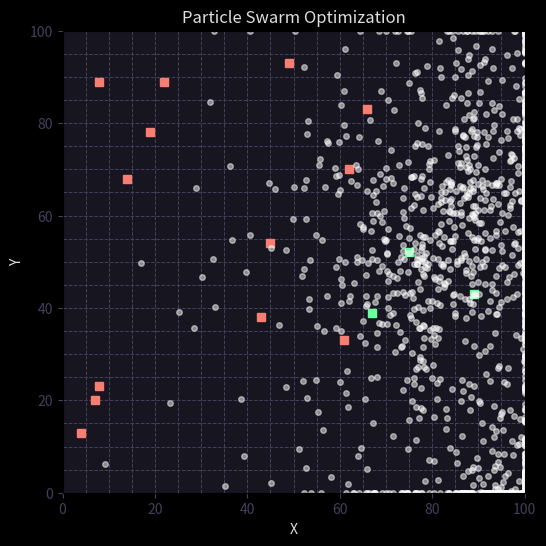

This chart was generated by the following Python code:
import random
import math
import matplotlib.pyplot as plt
from matplotlib.animation import FuncAnimation

# Generic parameters
x_bounds = [0, 100]  # Boundaries for x-coordinates
y_bounds = [0, 100]  # Boundaries for y-coordinates
num_points = 3  # Number of points to optimize
num_particles = 500  # Number of particles in the swarm
num_iterations = 1000  # Maximum number of optimization iterations
i_weight = 0.7  # Inertia weight: controls the impact of the previous velocity
m_weight = 1.5  # Memory weight: controls the particle's tendency to return to its best-known position
s_weight = 1.5  # Social weight: controls the influence of the global best position

# Generate random locations for entities (these could be stores, obstacles, targets, etc.)
num_targets = 3
num_obstacles = 13
target_locations = [[random.randint(*x_bounds), random.randint(*y_bounds)] for _ in range(num_targets)]
obstacle_locations = [[random.randint(*x_bounds), random.randint(*y_bounds)] for _ in range(num_obstacles)]

def distance(p1, p2):
    """Calculate Euclidean distance between two points."""
    return math.sqrt((p1[0] - p2[0])**2 + (p1[1] - p2[1])**2)

def fitness_function(*positions, maximize_obstacle_distance=True):
    """
    Generic fitness function to evaluate a configuration of points.
    - maximize_obstacle_distance: If True, maximize the minimum distance from obstacles.
                                  If False, minimize the distance to obstacles.
    """
    positions = zip(positions[0::2], positions[1::2])
    
    target_distances = []
    obstacle_distances = []
    
    # Calculate distances from each point to all targets and obstacles
    for position in positions:
        target_distances.append([distance(position, target) for target in target_locations])
        obstacle_distances.append([distance(position, obstacle) for obstacle in obstacle_locations])
    
    # Find the minimum distance to targets and obstacles for each point
    min_target_distances = [min(dists) for dists in zip(*target_distances)]
    min_obstacle_distances = [min(dists) for dists in zip(*obstacle_distances)]
    
    # Calculate fitness based on maximizing or minimizing distance from obstacles
    if maximize_obstacle_distance:
        fitness = min(min_obstacle_distances) - max(min_target_distances)
    else:
        fitness = max(min_target_distances) - min(min_obstacle_distances)
    
    return fitness

class Particle:
    def __init__(self, bounds):
        self.position = [random.uniform(bound[0], bound[1]) for bound in bounds]
        self.velocity = [random.uniform(-1, 1) for _ in bounds]
        self.best_position = self.position[:]
        self.best_fitness = fitness_function(*self.position)
        
    def update_velocity(self, global_best_position, i_weight, m_weight, s_weight):
        for x in range(len(self.position)):
            inertia = i_weight * self.velocity[x]
            memory = m_weight * random.random() * (self.best_position[x] - self.position[x])
            social = s_weight * random.random() * (global_best_position[x] - self.position[x])
            self.velocity[x] = inertia + memory + social
    
    def update_position(self, bounds):
        for x in range(len(self.position)):
            self.position[x] += self.velocity[x]
            self.position[x] = max(bounds[x][0], min(self.position[x], bounds[x][1]))
        
        fitness = fitness_function(*self.position)
        if fitness > self.best_fitness:
            self.best_fitness = fitness
            self.best_position = self.position[:]

class Swarm:
    def __init__(self, num_particles, bounds, i_weight=0.7, m_weight=1.5, s_weight=1.5):
        self.i_weight = i_weight
        self.m_weight = m_weight
        self.s_weight = s_weight
        self.bounds = bounds
        self.particles = [Particle(self.bounds) for _ in range(num_particles)]
        self.global_best_position = self.particles[0].position[:]
        self.global_best_fitness = self.particles[0].best_fitness
        
    def optimize(self):
        for particle in self.particles:
            particle.update_velocity(self.global_best_position, self.i_weight, self.m_weight, self.s_weight)
            particle.update_position(self.bounds)
            if particle.best_fitness > self.global_best_fitness:
                self.global_best_fitness = particle.best_fitness
                self.global_best_position = particle.best_position[:]
        return self.get_all_positions()

    def get_all_positions(self):
        return [particle.position for particle in self.particles]

def main():
    global anim, prev_best_fitness, convergence_count
    
    # Set up the plot
    fig, ax = plt.subplots(figsize=(8, 6))
    fig.patch.set_facecolor('#000000')
    ax.set_facecolor('#171520')
    ax.set_xlim(x_bounds[0], x_bounds[1])
    ax.set_ylim(y_bounds[0], y_bounds[1])
    ax.set_aspect('equal', adjustable='box')

    ax.tick_params(axis='both', colors='#45405c')
    ax.xaxis.label.set_color('#45405c')
    ax.yaxis.label.set_color('#45405c')
    plt.title("Particle Swarm Optimization", color='#dfdfdf')

    ax.grid(True, which='both', linestyle='--', linewidth=0.7, color='#45405c')
    ax.minorticks_on()

    # Plot target locations
    for target in target_locations:
        ax.plot(target[0], target[1], 's', markersize=6, color='#6AFF9B')

    # Plot obstacle locations
    for obs in obstacle_locations:
        ax.plot(obs[0], obs[1], 's', markersize=6, color='#f97e72')

    # Initialize particles plot
    particles_plot, = ax.plot([], [], 'o', markersize=4, color='#FFFFFF', alpha=0.5)

    # Set up the optimization problem
    bounds = [x_bounds, y_bounds] * num_points
    swarm = Swarm(num_particles, bounds, i_weight, m_weight, s_weight)

    # Initialize previous best fitness
    prev_best_fitness = float('-inf')
    convergence_count = 0
    convergence_threshold = 50  # Number of iterations without improvement to consider convergence

    # Animation update function
    def update(frame):
        global prev_best_fitness, convergence_count
        
        positions = swarm.optimize()
        x_positions = [pos[i] for pos in positions for i in range(0, len(pos), 2)]
        y_positions = [pos[i] for pos in positions for i in range(1, len(pos), 2)]
        particles_plot.set_data(x_positions, y_positions)
        
        # Print current best fitness to terminal
        print(f"Iteration {frame + 1}: Best Fitness = {swarm.global_best_fitness:.4f}")
        
        # Check for convergence
        if swarm.global_best_fitness > prev_best_fitness:
            prev_best_fitness = swarm.global_best_fitness
            convergence_count = 0
        else:
            convergence_count += 1
        
        # Stop if converged
        if convergence_count >= convergence_threshold:
            print(f"Optimal solution found at iteration {frame + 1}")
            anim.event_source.stop()
            plot_final_results()
        
        return particles_plot,

    def plot_final_results():
        # Plot the final optimized locations
        optimized_locations = [(swarm.global_best_position[i], swarm.global_best_position[i + 1]) 
                            for i in range(0, len(swarm.global_best_position), 2)]
        for location in optimized_locations:
            ax.plot(location[0], location[1], 'o', markersize=8, color='#FFFFFF')

        # Update legend
        ax.plot([], [], 's', color='#6AFF9B', label='Target')
        ax.plot([], [], 's', color='#f97e72', label='Obstacle')
        ax.plot([], [], 'o', color='#FFFFFF', label='Optimized Points')

        # Place legend outside the plot area
        ax.legend(loc='upper left', bbox_to_anchor=(1, 1), facecolor='#171520', edgecolor='#dfdfdf',
                fontsize='small', labelcolor='#dfdfdf')

        plt.draw()


    # Create the animation
    anim = FuncAnimation(fig, update, frames=num_iterations, interval=100, blit=True)

    plt.xlabel("X", color='#dfdfdf')
    plt.ylabel("Y", color='#dfdfdf')

    plt.show()

# Call the main function when the script is executed
if __name__ == "__main__":
    main()



# Run Command: python particle_swarm_v2.py